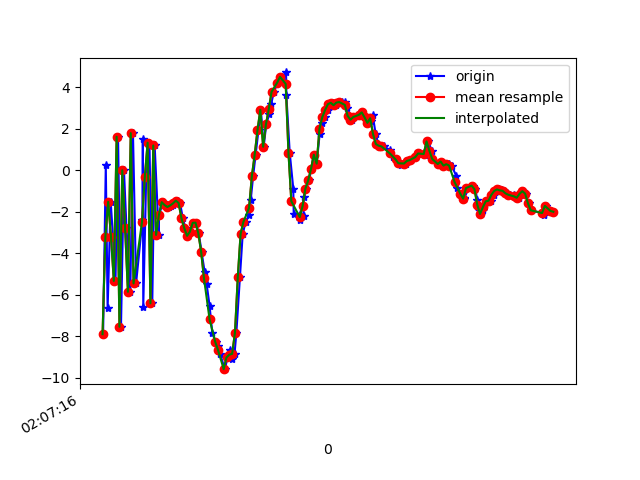

The data file committed next to this chart (first rows):
1617847636404, 543279956892566, -7.893601, -2.072933, -1.8271384
1617847636423, 543279976123336, 0.2486, -0.2875, -2.09
1617847636436, 543279995354106, -6.653, -1.705, 2.954
1617847636458, 543280014584876, -1.517, -0.8108, -7.281
1617847636474, 543280033815646, -3.19, -1.669, 8.197
1617847636492, 543280053046416, -5.328, -2.261, -7.446
1617847636510, 543280072277186, 1.622, -0.556, 5.715
1617847636531, 543280091507956, -7.536, -1.76, -0.7283
1617847636552, 543280110738726, 0.004264, -0.002959, -4.32
1617847636570, 543280129969496, -2.775, -0.7364, 7.991
1617847636597, 543280149200266, -5.852, -0.8071, -7.421
1617847636616, 543280168431036, 1.794, 0.5185, 2.034
1617847636638, 543280187661806, -5.449, -1.28, 3.87
1617847636683, 543280206892576, -2.407, -0.4463, -8.355
1617847636686, 543280226123346, 1.501, 0.5639, 5.801
1617847636689, 543280245354116, -6.58, -1.623, 0.6523
1617847636710, 543280264584886, -0.3198, -0.589, -6.367
1617847636733, 543280283815656, 1.334, -0.3912, 8.134
1617847636753, 543280303046426, -6.408, -1.612, -2.112
1617847636770, 543280322277196, 1.2, 0.3055, -4.316
1617847636799, 543280341507966, -3.11, -1.081, 0.6312
1617847636801, 543280360738736, -2.158, -0.5174, -0.3589
1617847636829, 543280379969506, -1.532, -0.1293, 1.158
1617847636855, 543280399200276, -1.669, -0.3009, 0.986
1617847636872, 543280418431046, -1.765, -0.4588, 0.9499
1617847636888, 543280437661816, -1.724, -0.7419, 1.181
1617847636898, 543280456892586, -1.655, -0.7494, 1.377
1617847636912, 543280476123356, -1.592, -0.7618, 1.458
1617847636933, 543280495354126, -1.46, -1.674, 1.871
1617847636950, 543280514584896, -1.572, -3.692, 2.894
1617847636970, 543280533815666, -2.304, -4.127, 3.388
1617847636988, 543280553046436, -2.782, -2.932, 2.914
1617847637007, 543280572277206, -3.153, -2.224, 2.135
1617847637027, 543280591507976, -2.955, -1.714, 2.075
1617847637045, 543280610738746, -2.529, -1.487, 2.162
1617847637062, 543280629969516, -2.519, -1.828, 2.13
1617847637083, 543280649200286, -3.033, -1.743, 1.919
1617847637103, 543280668431056, -3.93, -0.5806, 2.422
1617847637125, 543280687661826, -4.906, 1.769, 3.497
1617847637139, 543280706892596, -5.481, 4.254, 5.211
1617847637160, 543280726123366, -6.532, 6.506, 6.148
1617847637179, 543280745354136, -7.84, 6.631, 5.588
1617847637203, 543280764584906, -8.267, 2.6, 7.985
1617847637220, 543280783815676, -8.454, -0.3889, 10.01
1617847637236, 543280803046446, -8.871, -1.61, 8.701
1617847637268, 543280822277216, -9.58, -2.409, 8.429
1617847637288, 543280841507986, -9.012, -4.396, 5.245
1617847637306, 543280860738756, -8.679, -4.054, 3.293
1617847637318, 543280879969526, -9.085, -1.159, 1.838
1617847637337, 543280899200296, -8.841, 1.841, -0.5941
1617847637350, 543280918431066, -7.824, 2.513, -4.202
1617847637375, 543280937661836, -5.144, 1.817, -6.868
1617847637395, 543280956892606, -3.062, 2.914, -8.877
1617847637416, 543280976123376, -2.483, 4.441, -9.248
1617847637441, 543280995354146, -2.174, 4.737, -9.164
1617847637452, 543281014584916, -1.449, 4.676, -9.808
1617847637469, 543281033932521, -0.2784, 5.466, -10.11
1617847637487, 543281053163291, 0.7569, 6.048, -9.281
1617847637508, 543281072394061, 1.945, 6.189, -8.361
1617847637524, 543281091624831, 2.919, 5.711, -6.959
1617847637544, 543281110855601, 1.138, 3.082, -5.291
... 107 more rows
